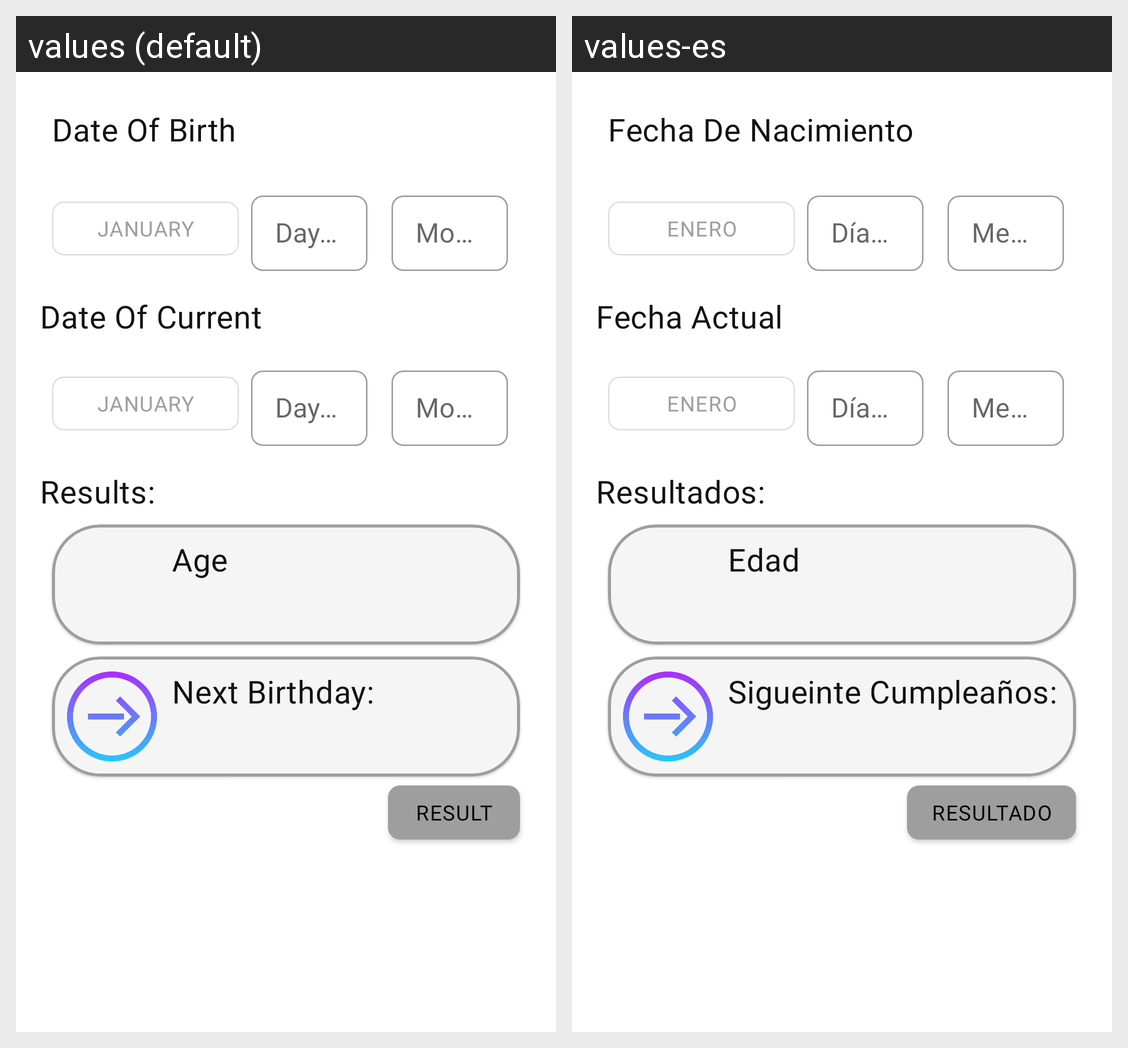

Locale-by-locale string values for the Android screen shown in this grid:
Android screen res/layout/fragment_other_age.xml rendered under 2 locales, left to right: values (default), values-es. Device: Nexus 5 (rendered at 1080×1920; each locale shown at half size, 540×960, under a caption strip naming it); theme Theme.SmartCalculator.
Strings drawn on this screen, with the default value and each locale's value (text and hints the layout hard-codes, and strings that could not be matched under every locale, appear in the picture but are not listed):

tv_other_age_date_born
  values: Date Of Birth
  values-es: Fecha De Nacimiento

month_year_january
  values: January
  values-es: Enero

hint_day_born
  values: Day Born
  values-es: Día De Nacimiento

hint_month_born
  values: Month Born
  values-es: Mes De Nacimiento

tv_other_age_date_current
  values: Date Of Current
  values-es: Fecha Actual

hint_day_current
  values: Day Current
  values-es: Día Actual

hint_month_current
  values: Month Current
  values-es: Mes Actual

hint_results
  values: Results:
  values-es: Resultados:

functions_content_age
  values: Age
  values-es: Edad

tv_other_age_next_birthday
  values: Next Birthday:
  values-es: Sigueinte Cumpleaños:

hint_value_result
  values: Result
  values-es: Resultado
